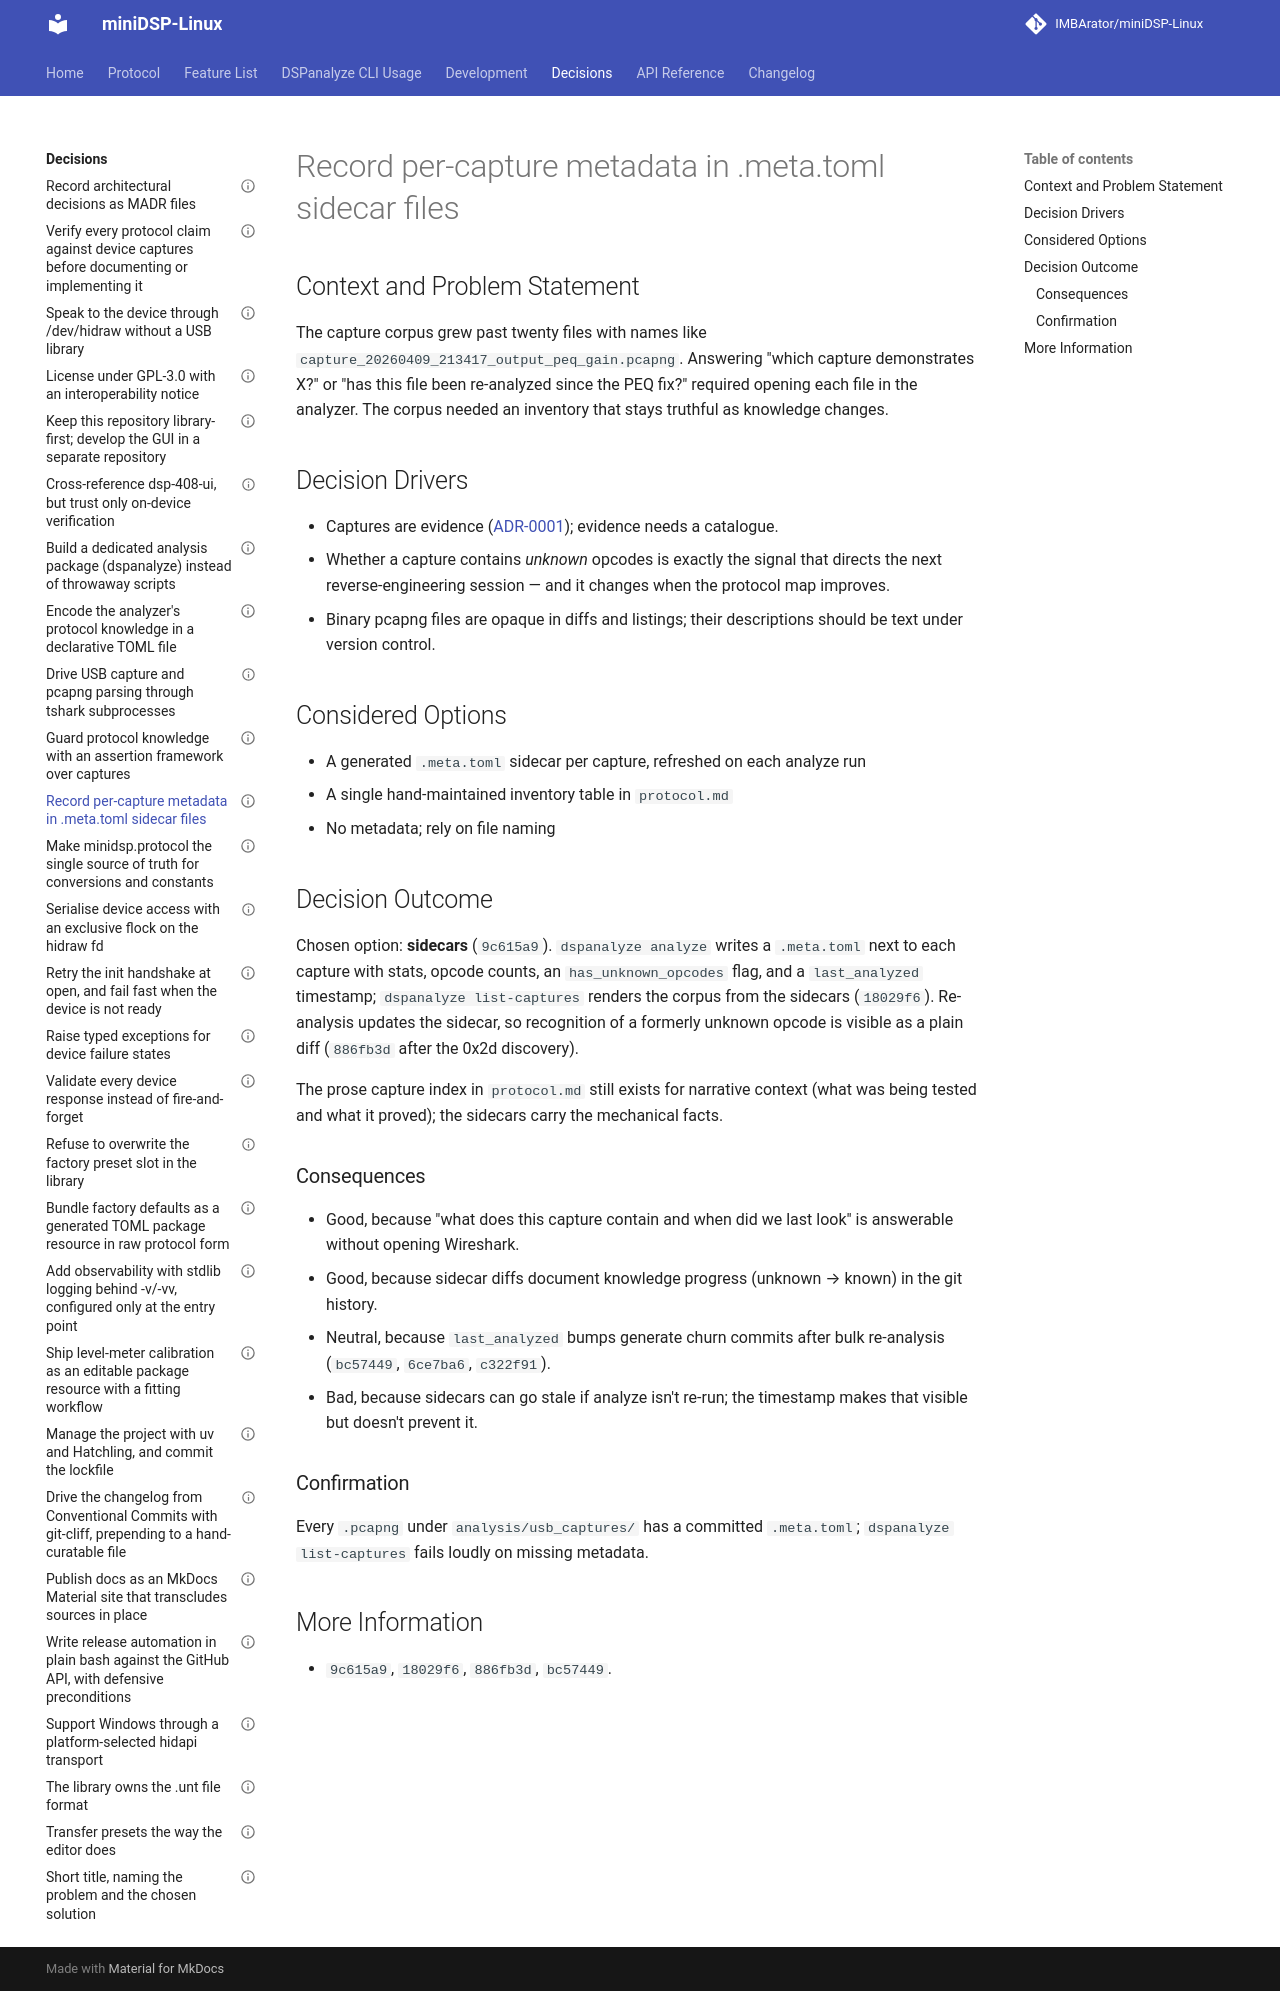

repository: IMBArator/miniDSP-Linux · page: decisions/0010-record-capture-metadata-in-toml-sidecars/index.html · generator: mkdocs

---
status: accepted
date: 2026-04-04
decision-makers: Maximilian Zettler
---

# Record per-capture metadata in .meta.toml sidecar files

## Context and Problem Statement

The capture corpus grew past twenty files with names like
`capture_20260409_213417_output_peq_gain.pcapng`. Answering "which capture
demonstrates X?" or "has this file been re-analyzed since the PEQ fix?"
required opening each file in the analyzer. The corpus needed an inventory
that stays truthful as knowledge changes.

## Decision Drivers

* Captures are evidence ([ADR-0001](0001-verify-every-protocol-claim-against-device-captures.md));
  evidence needs a catalogue.
* Whether a capture contains *unknown* opcodes is exactly the signal that
  directs the next reverse-engineering session — and it changes when the
  protocol map improves.
* Binary pcapng files are opaque in diffs and listings; their descriptions
  should be text under version control.

## Considered Options

* A generated `.meta.toml` sidecar per capture, refreshed on each analyze run
* A single hand-maintained inventory table in `protocol.md`
* No metadata; rely on file naming

## Decision Outcome

Chosen option: **sidecars** (`9c615a9`). `dspanalyze analyze` writes a
`.meta.toml` next to each capture with stats, opcode counts, an
`has_unknown_opcodes` flag, and a `last_analyzed` timestamp;
`dspanalyze list-captures` renders the corpus from the sidecars (`18029f6`).
Re-analysis updates the sidecar, so recognition of a formerly unknown opcode
is visible as a plain diff (`886fb3d` after the 0x2d discovery).

The prose capture index in `protocol.md` still exists for narrative context
(what was being tested and what it proved); the sidecars carry the mechanical
facts.

### Consequences

* Good, because "what does this capture contain and when did we last look"
  is answerable without opening Wireshark.
* Good, because sidecar diffs document knowledge progress (unknown → known)
  in the git history.
* Neutral, because `last_analyzed` bumps generate churn commits after bulk
  re-analysis (`bc57449`, `6ce7ba6`, `c322f91`).
* Bad, because sidecars can go stale if analyze isn't re-run; the timestamp
  makes that visible but doesn't prevent it.

### Confirmation

Every `.pcapng` under `analysis/usb_captures/` has a committed `.meta.toml`;
`dspanalyze list-captures` fails loudly on missing metadata.

## More Information

* `9c615a9`, `18029f6`, `886fb3d`, `bc57449`.
